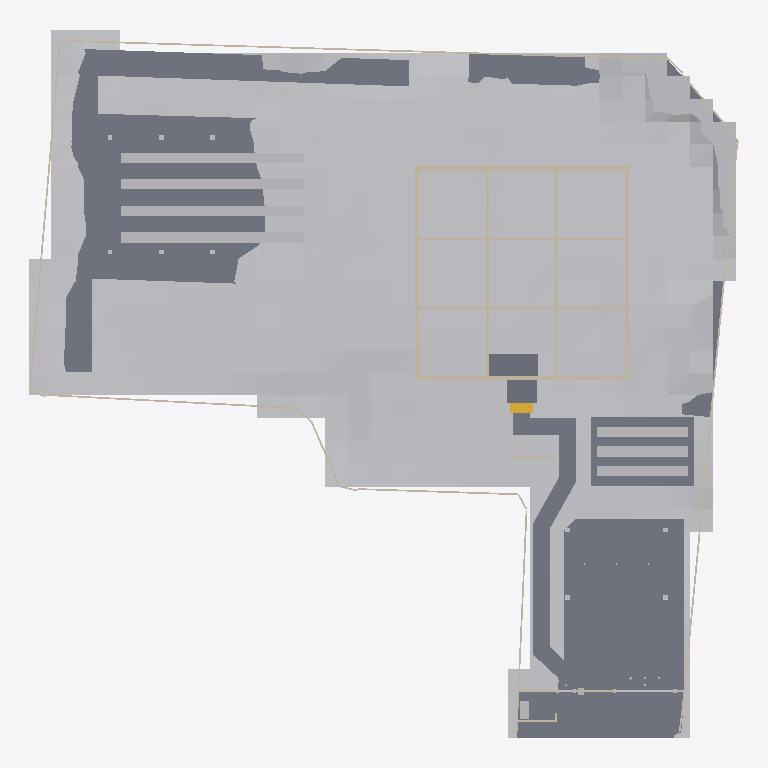
Plan cut of the same IFC building model at storey 'FDN' (level -0.35 m, cut at 1.05 m), seen from above with north up, elements coloured by IFC class: 18 walls (beige), 13 other elements (light grey), 4 slabs (grey), 1 stair (yellow). Cut surfaces are drawn darker.
Extent 62.3 m × 62.0 m × 9.3 m (x, y, z). Storeys (4): FDN at -0.35 m; 1F at 1.50 m; 2F at 4.90 m; RF at 8.30 m. Elements (570): 284 IfcLightFixture, 82 IfcWall, 76 IfcFurniture, 39 IfcDoor, 32 IfcBuildingElementProxy, 21 IfcSlab, 14 IfcWindow, 11 IfcShadingDevice, 5 IfcRailing, 3 IfcStair, 2 IfcSolarDevice, 1 IfcGeographicElement.

HEADER;
FILE_DESCRIPTION(('ViewDefinition [CoordinationView]'),'2;1');
FILE_NAME('','2026-11-25T07:28:29',(''),(''),'IfcOpenShell 0.9.0alpha0-8c614fa','IfcOpenShell 0.9.0alpha0-8c614fa','');
FILE_SCHEMA(('IFC4'));
ENDSEC;
DATA;
#1=IFCPROJECT('3BoKXaKQXBPeFhvaZtvW$m',$,'河沿要（仮称）新築計画','基本計画段階のモデル（v4.32）。実施設計の精度はない。単位 mm。',$,$,$,(#11,#16),#6);
#24=IFCSITE('2uK0Foybn2wemVs3p5wi2q',$,'敷地（八王子市大和田町7丁目）',$,$,#37,#103,'新敷地境界内（寄付地を除く）。標高 TP+109.0m が z=0',$,(35,40,3,828000),(139,20,25,692000),109000.0,$,$);
#28=IFCBUILDING('0qppG0H4D4PRV5ra$m8JRO',$,'河沿要（仮称）',$,$,#48,$,$,$,$,$,$);
#49=IFCBUILDINGSTOREY('3zkN67a9L8gho4G3_TBF$W',$,'FDN',$,$,#58,$,'基礎',$,-350.0);
#59=IFCBUILDINGSTOREY('0N0M1ibKnAdhuPPyKcdJ0E',$,'1F',$,$,#67,$,'1階',$,1500.0);
#68=IFCBUILDINGSTOREY('1bFgUpwQ5Fhx7loJN2PIiP',$,'2F',$,$,#76,$,'2階',$,4900.0);
#77=IFCBUILDINGSTOREY('0CFydnjrnFxvtgPAX7jDCy',$,'RF',$,$,#85,$,'屋上',$,8300.0);
#17123=IFCGEOGRAPHICELEMENT('0mQCGwbM5FrAn1$StqBrxf',$,'敷地内の地形（2m グリッド）',$,'地形',#17133,#17128,$,.TERRAIN.);
#14627=IFCSLAB('23sTz1FITFlAny48o0ulOY',$,'Dotcon+ 舗装',$,'透水舗装',#14637,#14632,$,.USERDEFINED.);
#14664=IFCSLAB('0s6OdOAMH2XQ3vS0Iqo5PT',$,'門前の広場（透水性コンクリート）',$,'透水舗装',#14674,#14669,$,.USERDEFINED.);
#14233=IFCWALL('3eumJXoon59hbcL7vSCsxV',$,'塀 3',$,'塀',#14243,#14238,'塀',.SOLIDWALL.);
#16540=IFCBUILDINGELEMENTPROXY('2wuSaAGaf9uR6W7DEG3Acx',$,'菜園プランター 1',$,'菜園プランター',#16550,#16545,$,$);
#16568=IFCBUILDINGELEMENTPROXY('27iQBnUcv0q9NpQba20PWK',$,'菜園プランター 2',$,'菜園プランター',#16578,#16573,$,$);
#16594=IFCBUILDINGELEMENTPROXY('1Mba25lHD4jhG1rSGeN9rr',$,'菜園プランター 3',$,'菜園プランター',#16604,#16599,$,$);
#16620=IFCBUILDINGELEMENTPROXY('3UScqH6L1ABh6mChId1LQK',$,'菜園プランター 4',$,'菜園プランター',#16630,#16625,$,$);
#11760=IFCSLAB('0MIVTeQ0j9YgUXq88YGhqt',$,'doma',$,'床',#11770,#11765,'doma',.FLOOR.);
#16672=IFCBUILDINGELEMENTPROXY('1RlrkBAk1CWfKcrOthG1pj',$,'プランター 2',$,'プランター',#16682,#16677,$,$);
#16646=IFCBUILDINGELEMENTPROXY('3Y_UGzjbf6UQSdLoO940pH',$,'プランター 1',$,'プランター',#16656,#16651,$,$);
#16698=IFCBUILDINGELEMENTPROXY('1mpcv8qGzAFwxHLMtmHroJ',$,'プランター 3',$,'プランター',#16708,#16703,$,$);
#12140=IFCSLAB('3bBs2Rfv96NPI7w7y8H$to',$,'玄関ポーチ',$,'ポーチ',#12150,#12145,'玄関ポーチ',.FLOOR.);
#1973=IFCWALL('02wRuMbMTASRWuZ8UkQUNd',$,'FDN-X0--125～18375',$,'RC耐力壁',#1984,#1978,'wall',.SOLIDWALL.);
#2020=IFCWALL('2_AKN55fLEMgIU1yGi7haz',$,'FDN-X18250--125～18375',$,'RC耐力壁',#2030,#2025,'wall',.SOLIDWALL.);
#2108=IFCWALL('0gCe$cHazD3exbbOvxncN$',$,'FDN-Y18250-125～18125',$,'RC耐力壁',#2118,#2113,'wall',.SOLIDWALL.);
#2224=IFCWALL('253112p8jEre6xjh$nO8L9',$,'FDN-Y6125-125～18125',$,'RC耐力壁',#2234,#2229,'wall',.SOLIDWALL.);
#2400=IFCWALL('2v5WnzTyjCXfQEeWzCrwqC',$,'FDN-Y12125-125～18125',$,'RC耐力壁',#2410,#2405,'wall',.SOLIDWALL.);
#2576=IFCWALL('0n3ryl6a51GQADqjmu4SgG',$,'FDN-X6125-125～18125',$,'RC耐力壁',#2586,#2581,'wall',.SOLIDWALL.);
#2920=IFCWALL('01$EDSq858_hAGMrULUN$V',$,'FDN-X18435--245～18495',$,'外断熱',#2930,#2925,'insul',.NOTDEFINED.);
#2963=IFCWALL('2unowyZ5v0rfxME8FNB8Un',$,'FDN-Y-185--125～18375',$,'外断熱',#2973,#2968,'insul',.NOTDEFINED.);
#2064=IFCWALL('3G3aJ6C7L5cREdMgEy2Ypq',$,'FDN-Y0-125～18125',$,'RC耐力壁',#2074,#2069,'wall',.SOLIDWALL.);
#2752=IFCWALL('0L8xv51Z18mxFWeKCNCltY',$,'FDN-X12125-125～18125',$,'RC耐力壁',#2762,#2757,'wall',.SOLIDWALL.);
#11635=IFCSTAIR('1CJUSgjw9DOw6FOnBbTuRf',$,'外部階段',$,'外部階段',#11645,#11640,'外部階段',.STRAIGHT_RUN_STAIR.);
#2875=IFCWALL('0GEqmSrSrF9gFfI$WD1jCm',$,'FDN-X-185--245～18495',$,'外断熱',#2885,#2880,'insul',.NOTDEFINED.);
#3006=IFCWALL('3vp0bJUdL1fwGMId9xp4pP',$,'FDN-Y18435--125～18375',$,'外断熱',#3016,#3011,'insul',.NOTDEFINED.);
#16017=IFCBUILDINGELEMENTPROXY('3seD5a6Af3nPjvKdxcVCVT',$,'ソーラーパーゴラ（架台）',$,'パーゴラ',#16027,#16022,$,$);
#12397=IFCBUILDINGELEMENTPROXY('3kXWU$ywP4eA8fQfug52k4',$,'ゴミ収集ボックス',$,'ゴミ収集ボックス',#12407,#12402,'ゴミ収集ボックス',$);
#12167=IFCWALL('3alycraOz65vYsdGg3K3P2',$,'目隠し壁',$,'外構壁',#12177,#12172,'目隠し壁',.SOLIDWALL.);
#16385=IFCBUILDINGELEMENTPROXY('3ZrV2eNwjEkQvoOiPjkghK',$,'ソーラーカーポート（架台）',$,'カーポート',#16395,#16390,$,$);
#14286=IFCWALL('1X_r5ST91E7wGk2SB$$oDS',$,'塀 4',$,'塀',#14296,#14291,'塀',.SOLIDWALL.);
#12917=IFCWALL('0oVCz_ZTLCRv9cP_ER0$iq',$,'塀 2',$,'塀',#12927,#12922,'塀',.SOLIDWALL.);
#12338=IFCWALL('3d$mSxa1D4IR1CF6HDeouc',$,'ゴミ置き目隠し壁',$,'外構壁',#12348,#12343,'ゴミ置き目隠し壁',.SOLIDWALL.);
#12858=IFCWALL('047a8f9Q1DceKX979$F_ok',$,'塀 1',$,'塀',#12868,#12863,'塀',.SOLIDWALL.);
#14374=IFCBUILDINGELEMENTPROXY('1D0dY7pRzCiBinhTNxJEgh',$,'車両門扉',$,'門扉',#14384,#14379,'車両門扉',$);
#12429=IFCBUILDINGELEMENTPROXY('1Iuj$Uhbj4FQZYExxlBhtX',$,'宅配ボックス',$,'宅配ボックス',#12439,#12434,'宅配ボックス',$);
ENDSEC;
